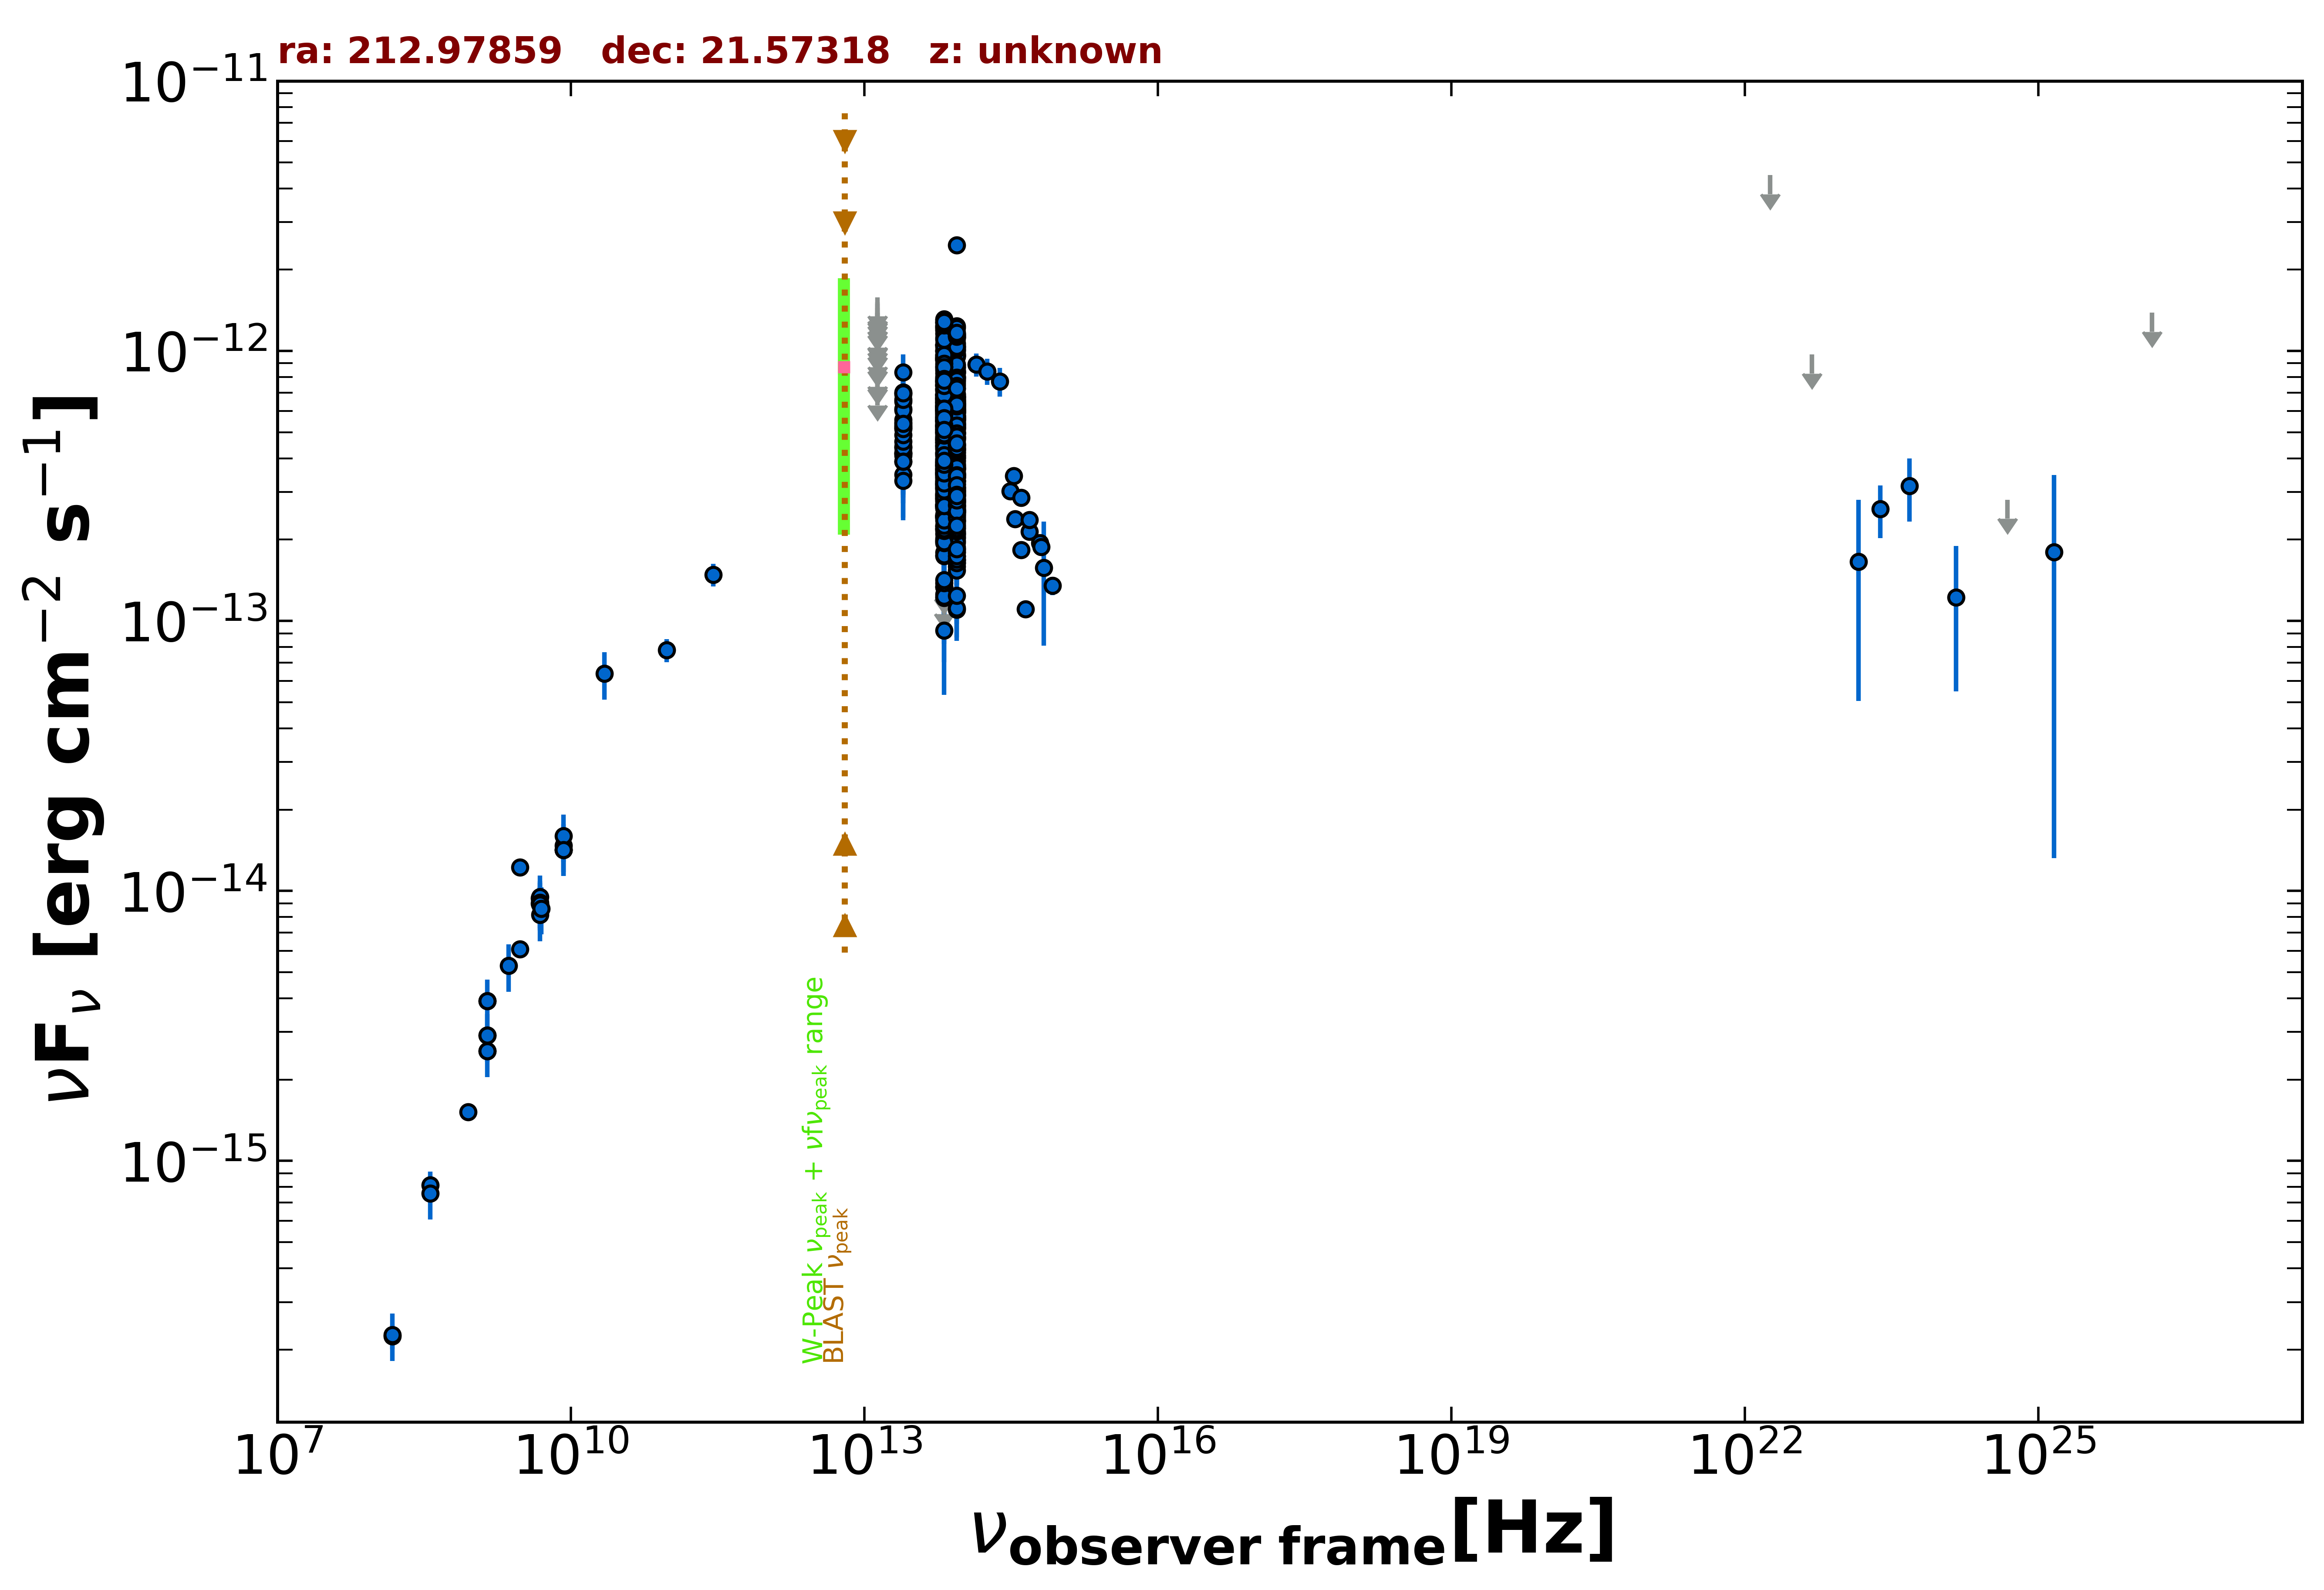

The file beside this chart, header and first rows:
freq., flux, err_flux, MJD_start, MJD_end, flag, catalog, reference
1.400e+09, 2.549e-15, 2.000e-18, 55000, 55000, , FIRST, White et al. 1997  ApJ  475 479
1.400e+09, 2.915e-15, 8.800e-17, 55000, 55000, , NVSS, Condon et al. 1998  AJ  115  1693
8.870e+08, 1.520e-15, 1.110e-16, 55000, 55000, , RACS, Hale et al. 2021  PASA  38  e058
3.000e+09, 6.096e-15, 3.800e-17, 55000, 55000, , VLASSQL, Gordon et al. 2021  ApJS  255  30
3.000e+09, 1.224e-14, 7.500e-17, 55000, 55000, , VLASSQL, Gordon et al. 2021  ApJS  255  30
1.500e+08, 2.238e-16, 2.310e-17, 55000, 55000, , TGSS150, Intema et al. 2017  A&A  598  A781
8.400e+09, 1.421e-14, 0.000e+00, 55000, 55000, , CRATES, Healey et al. 2007  ApJS  171  61
4.800e+09, 9.408e-15, 8.630e-16, 55000, 55000, , GB6, Gregory et al. 1996  ApJS  103  427
4.800e+09, 8.976e-15, 1.202e-15, 55000, 55000, , GB87, Gregory et al. 1992  VizieR  VIII/14/j20…
4.850e+09, 8.924e-15, 0.000e+00, 55000, 55000, , NORTH20, White and Becker  1992  ApJS  79  331
1.400e+09, 3.906e-15, 0.000e+00, 55000, 55000, , NORTH20, White and Becker  1992  ApJS  79  331
3.650e+08, 8.140e-16, 0.000e+00, 55000, 55000, , NORTH20, White and Becker  1992  ApJS  79  331
2.850e+11, 1.482e-13, 1.425e-14, 56962, 56962, , ALMA, Bonato et al. 2019  MNRAS  485  1188
9.506e+10, 7.795e-14, 7.605e-15, 56962, 56962, , ALMA, Bonato et al. 2019  MNRAS  485  1188
1.389e+14, 8.898e-13, 8.785e-14, 55000, 55000, , 2MASS, Skrutskie et al. 2006  AJ  131  1163
1.804e+14, 8.412e-13, 9.390e-14, 55000, 55000, , 2MASS, Skrutskie et al. 2006  AJ  131  1163
2.427e+14, 7.706e-13, 9.460e-14, 55000, 55000, , 2MASS, Skrutskie et al. 2006  AJ  131  1163
8.817e+13, 4.386e-13, 2.600e-15, 55000, 55000, , UNWISE, Schlafly et al. 2019  ApJS  240  30
6.517e+13, 4.793e-13, 3.850e-15, 55000, 55000, , UNWISE, Schlafly et al. 2019  ApJS  240  30
8.817e+13, 6.369e-13, 1.525e-14, 55000, 55000, , WISE, Wright et al. 2010  AJ  140  1868
6.517e+13, 7.215e-13, 1.730e-14, 55000, 55000, , WISE, Wright et al. 2010  AJ  140  1868
2.498e+13, 5.175e-13, 2.860e-14, 55000, 55000, , WISE, Wright et al. 2010  AJ  140  1868
1.363e+13, 6.785e-13, 1.118e-13, 55000, 55000, , WISE, Wright et al. 2010  AJ  140  1868
8.817e+13, 2.206e-13, 2.870e-14, 56852, 56852, , NEOWISE, Mainzer et al. 2014  ApJ  792  30
6.517e+13, 2.668e-13, 3.850e-14, 56852, 56852, , NEOWISE, Mainzer et al. 2014  ApJ  792  30
8.817e+13, 2.949e-13, 2.420e-14, 56850, 56850, , NEOWISE, Mainzer et al. 2014  ApJ  792  30
6.517e+13, 3.161e-13, 4.205e-14, 56850, 56850, , NEOWISE, Mainzer et al. 2014  ApJ  792  30
8.817e+13, 2.103e-13, 3.190e-14, 56851, 56851, , NEOWISE, Mainzer et al. 2014  ApJ  792  30
6.517e+13, 2.189e-13, 6.545e-14, 56851, 56851, , NEOWISE, Mainzer et al. 2014  ApJ  792  30
8.817e+13, 2.128e-13, 2.400e-14, 56851, 56851, , NEOWISE, Mainzer et al. 2014  ApJ  792  30
6.517e+13, 2.100e-13, 3.970e-14, 56851, 56851, , NEOWISE, Mainzer et al. 2014  ApJ  792  30
8.817e+13, 1.837e-13, 2.545e-14, 56851, 56851, , NEOWISE, Mainzer et al. 2014  ApJ  792  30
6.517e+13, 1.791e-13, 3.720e-14, 56851, 56851, , NEOWISE, Mainzer et al. 2014  ApJ  792  30
8.817e+13, 2.353e-13, 3.025e-14, 56851, 56851, , NEOWISE, Mainzer et al. 2014  ApJ  792  30
6.517e+13, 2.698e-13, 4.015e-14, 56851, 56851, , NEOWISE, Mainzer et al. 2014  ApJ  792  30
8.817e+13, 2.042e-13, 2.505e-14, 56851, 56851, , NEOWISE, Mainzer et al. 2014  ApJ  792  30
6.517e+13, 1.742e-13, 3.375e-14, 56851, 56851, , NEOWISE, Mainzer et al. 2014  ApJ  792  30
8.817e+13, 2.362e-13, 4.175e-14, 56851, 56851, , NEOWISE, Mainzer et al. 2014  ApJ  792  30
6.517e+13, 2.020e-13, 3.325e-14, 56851, 56851, , NEOWISE, Mainzer et al. 2014  ApJ  792  30
8.817e+13, 2.542e-13, 2.415e-14, 56851, 56851, , NEOWISE, Mainzer et al. 2014  ApJ  792  30
6.517e+13, 2.449e-13, 3.690e-14, 56851, 56851, , NEOWISE, Mainzer et al. 2014  ApJ  792  30
8.817e+13, 2.559e-13, 2.950e-14, 56851, 56851, , NEOWISE, Mainzer et al. 2014  ApJ  792  30
6.517e+13, 2.199e-13, 3.640e-14, 56851, 56851, , NEOWISE, Mainzer et al. 2014  ApJ  792  30
8.817e+13, 1.979e-13, 2.320e-14, 56851, 56851, , NEOWISE, Mainzer et al. 2014  ApJ  792  30
6.517e+13, 2.405e-13, 3.420e-14, 56851, 56851, , NEOWISE, Mainzer et al. 2014  ApJ  792  30
8.817e+13, 1.871e-13, 2.435e-14, 56851, 56851, , NEOWISE, Mainzer et al. 2014  ApJ  792  30
6.517e+13, 3.196e-13, 5.865e-14, 56851, 56851, , NEOWISE, Mainzer et al. 2014  ApJ  792  30
8.817e+13, 2.241e-13, 2.420e-14, 56851, 56851, , NEOWISE, Mainzer et al. 2014  ApJ  792  30
6.517e+13, 2.920e-13, 3.885e-14, 56851, 56851, , NEOWISE, Mainzer et al. 2014  ApJ  792  30
8.817e+13, 1.805e-13, 2.420e-14, 57569, 57569, , NEOWISE, Mainzer et al. 2014  ApJ  792  30
6.517e+13, 1.337e-13, 3.425e-14, 57569, 57569, , NEOWISE, Mainzer et al. 2014  ApJ  792  30
8.817e+13, 1.733e-13, 2.535e-14, 57569, 57569, , NEOWISE, Mainzer et al. 2014  ApJ  792  30
6.517e+13, 9.210e-14, 3.883e-14, 57569, 57569, , NEOWISE, Mainzer et al. 2014  ApJ  792  30
8.817e+13, 1.691e-13, 2.185e-14, 57569, 57569, , NEOWISE, Mainzer et al. 2014  ApJ  792  30
6.517e+13, 1.217e-13, 5.143e-14, 57569, 57569, , NEOWISE, Mainzer et al. 2014  ApJ  792  30
8.817e+13, 2.099e-13, 4.010e-14, 57569, 57569, , NEOWISE, Mainzer et al. 2014  ApJ  792  30
6.517e+13, 2.477e-13, 6.295e-14, 57569, 57569, , NEOWISE, Mainzer et al. 2014  ApJ  792  30
8.817e+13, 1.101e-13, 2.306e-14, 57568, 57568, , NEOWISE, Mainzer et al. 2014  ApJ  792  30
6.517e+13, 1.989e-13, 4.210e-14, 57568, 57568, , NEOWISE, Mainzer et al. 2014  ApJ  792  30
8.817e+13, 1.113e-13, 2.681e-14, 57568, 57568, , NEOWISE, Mainzer et al. 2014  ApJ  792  30
... 656 more rows
